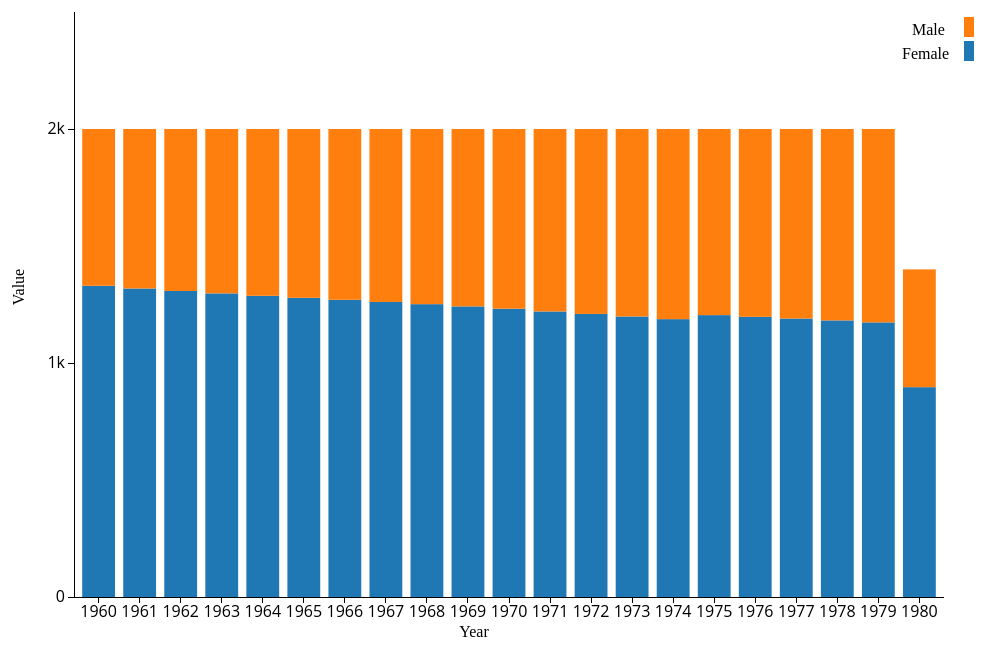
D3 v3 page, settled after 360 driven frames (6 s of simulated time); the page loaded 1 data file(s).


    var outerWidth = 1000;
    var outerHeight = 650;
    var top=90;
    var left=100
    var margin = { left: 100, top: 25, right: 30, bottom: 40 };
    var barPadding = 0.2;
     var colorColumn ="IndicatorName";
    var xColumn = "Year";
    var yColumn = "Value";

    var layerColumn = colorColumn;

    var innerWidth  = outerWidth  - margin.left - margin.right;
    var innerHeight = outerHeight - margin.top  - margin.bottom;

    var svg = d3.select("body").append("svg")
      .attr("width",  outerWidth)
      .attr("height", outerHeight);
    var g = svg.append("g")
      .attr("transform", "translate(" + margin.left + "," + margin.top + ")");
    var xAxisG = g.append("g")
      .attr("class", "x axis")
      .attr("transform", "translate(0," + innerHeight + ")");
    var yAxisG = g.append("g")
      .attr("class", "y axis");

    var xScale = d3.scale.ordinal().rangeBands([0, innerWidth], barPadding);
    var yScale = d3.scale.linear().range([innerHeight, 0]);
    var colorScale = d3.scale.category10();

    // Use a modified SI formatter that uses "B" for Billion.
    var siFormat = d3.format("s");
    var customTickFormat = function (d)
    {
      return siFormat(d).replace("G", "B");
    };

    var xAxis = d3.svg.axis().scale(xScale).orient("bottom")
      .outerTickSize(0);
    var yAxis = d3.svg.axis().scale(yScale).orient("left")
      .ticks(3)
      .tickFormat(customTickFormat)
      .outerTickSize(0);

    function render(data){

      var nested = d3.nest()
        .key(function (d){
          // console.log(d[layerColumn]);
            return d[layerColumn]; })
        .entries(data)

      var stack = d3.layout.stack()
        .y(function (d){ return d[yColumn]; })
        .values(function (d){ return d.values; });

      var layers = stack(nested);

      xScale.domain(layers[0].values.map(function (d){
        return d[xColumn];
      }));

      yScale.domain([
        0,
        d3.max(layers, function (layer){
          return d3.max(layer.values, function (d){
            return d.y0 + d.y+500;
          });
        })
      ]);

      colorScale.domain(layers.map(function (layer){
        return layer.key;
      }));

      xAxisG.call(xAxis);

      yAxisG.call(yAxis);

      var layerGroups = g.selectAll(".layer").data(layers);
      layerGroups.enter().append("g").attr("class", "layer");
      layerGroups.exit().remove();
      layerGroups.style("fill", function (d){
        return colorScale(d.key);
      });
      var bars = layerGroups.selectAll("rect").data(function (d)
      {
        return d.values;
      });
      bars.enter().append("rect")
      bars.exit().remove();
      bars
        .attr("x", function (d){ return xScale(d[xColumn]); })
        .attr("y", function (d){ return yScale(d.y0 + d.y); })
        .attr("width", xScale.rangeBand())
        .attr("height", function (d){ return innerHeight - yScale(d.y); })

        svg.selectAll("rect")
               .on("mouseover", function(d){
                 console.log(d);
                  var delta = d.y - d.y0;
                  var xPos = parseFloat(d3.select(this).attr("x"));
                  var yPos = parseFloat(d3.select(this).attr("y"));
                  var height = parseFloat(d3.select(this).attr("height"))

                  d3.select(this).attr("stroke","blue").attr("stroke-width",0.8);

                  svg.append("text")
                  .attr("x",xPos)
                  .attr("y",yPos +height/2)
                  .attr("class","tooltip")
                  .text(d.IndicatorName+": "+ delta);

               })
               .on("mouseout",function(){
                  svg.select(".tooltip").remove();
                  d3.select(this).attr("stroke","pink").attr("stroke-width",0.2);

                })

                svg.append('text')
                       .attr('fill', 'black')
                       .attr('x',830 + margin.left + 8)
                       .attr('y', 1 * 24 + 24)
                       .text("Male");
                   svg.append('rect')
                       .attr('fill', "#FF7F0E")
                       .attr('width', 60)
                       .attr('height', 20)
                       .attr('x', 800 + margin.left + 90)
                       .attr('y', 1 * 24 + 6);
                         svg.append('text')
                             .attr('fill', 'black')
                             .attr('x', 820 + margin.left + 8)
                             .attr('y', 2 * 24 + 24)
                             .text("Female");
                         svg.append('rect')
                             .attr('fill', "#1f77b4")
                             .attr('width', 60)
                             .attr('height', 20)
                             .attr('x', 800 + margin.left + 90)
                             .attr('y', 2 * 24 + 6);
                         svg.append("text")      // text label for the x axis
                                 .attr("x", 500 )
                                 .attr("y", 650 )
                                 .style("text-anchor", "middle")
                                 .text("Year");
                         svg.append("text")      // text label for the x axis
                                 .attr("x", -300 )
                                 .attr("y", 50 )
                                 .style("text-anchor", "middle")
                                  .attr("transform", "rotate(-90)")
                                 .text("Value");
    }
    d3.json("Asia.json", render);


  

### data: Asia.json
[
 {
  "IndicatorName": "Rural",
  "Value": 1330.0,
  "Year": 1960
 },
 {
  "IndicatorName": "Rural",
  "Value": 1318.0,
  "Year": 1961
 },
 {
  "IndicatorName": "Rural",
  "Value": 1308.0,
  "Year": 1962
 },
 {
  "IndicatorName": "Rural",
  "Value": 1298.0,
  "Year": 1963
 },
 {
  "IndicatorName": "Rural",
  "Value": 1287.0,
  "Year": 1964
 },
 {
  "IndicatorName": "Rural",
  "Value": 1279.0,
  "Year": 1965
 },
 {
  "IndicatorName": "Rural",
  "Value": 1270.0,
  "Year": 1966
 },
 {
  "IndicatorName": "Rural",
  "Value": 1261.0,
  "Year": 1967
 },
 "... 34 more items"
]